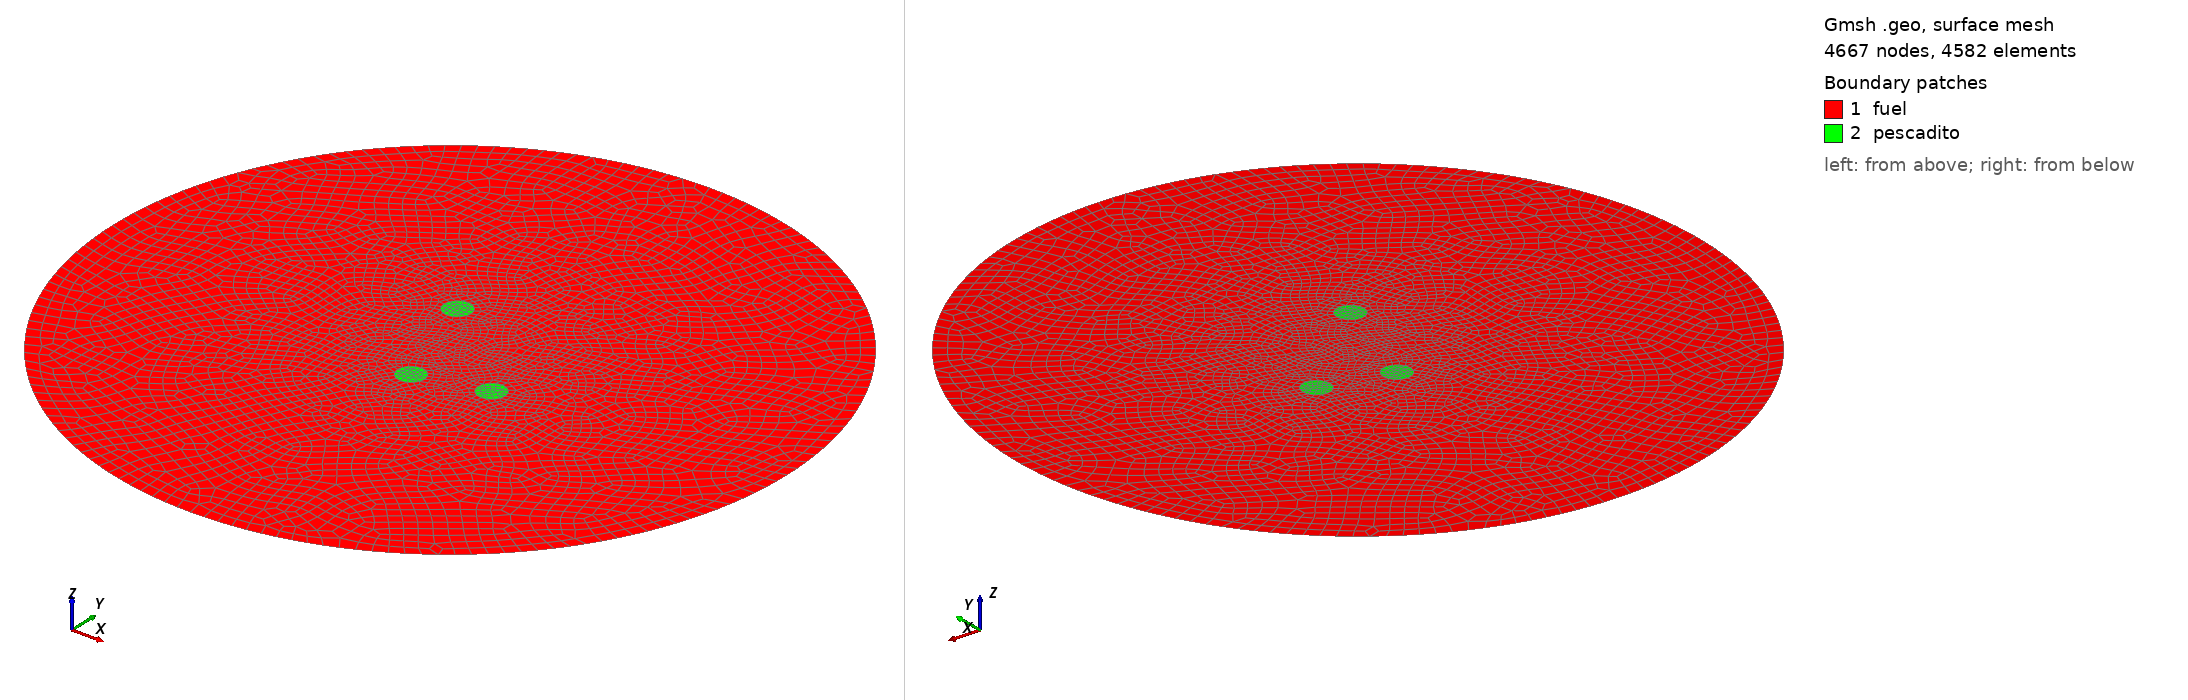

Gmsh geometry script, surface-meshed: 4667 nodes, 4582 surface elements. Boundary patches (legend numbers): 1 fuel, 2 pescadito. Left view from above one corner, right view from below the opposite corner. Legend entries are the model's physical surfaces. The drawing asked Gmsh for element sizes between 1% and 20% of the model's largest extent; the script's own settings can give other sizes.

=== tres-pescaditos-elements.geo (drawn) ===
A = 50;     // radio del reactor
a = 2;     // radio del pescadito
lc = 2;    // longitud caracteristica de la mallado

x1 = 10;    // centro del pescado 1
y1 = -5;

x2 = 0;    // centro del pescado 2
y2 = -7.5;

x3 = -5.41657;    // centro del pescado 3
y3 = 8.50135;

Mesh.Algorithm = 8;

Point(1) = { 0, 0, 0, lc};             // el circulo grande
Point(2) = { A, 0, 0, lc};
Point(3) = {-A, 0, 0, lc};
Point(4) = { 0, A, 0, lc};
Point(5) = { 0,-A, 0, lc};
Circle(1) = {5, 1, 2};
Circle(2) = {2, 1, 4};
Circle(3) = {4, 1, 3};
Circle(4) = {3, 1, 5};
Line Loop(13) = {2, 3, 4, 1};

Point(8) =  {x1,   y1,   0, 0.5*lc}; // el primer pescado
Point(10) = {x1+a, y1,   0, 0.5*lc};
Point(11) = {x1,   y1+a, 0, 0.5*lc};
Point(12) = {x1-a, y1,   0, 0.5*lc};
Point(13) = {x1,   y1-a, 0, 0.5*lc};
Circle(5) = {13, 8, 10};
Circle(6) = {10, 8, 11};
Circle(7) = {11, 8, 12};
Circle(8) = {12, 8, 13};
Line Loop(14) = {6, 7, 8, 5};

Point(18) = {x2,   y2,   0, 0.5*lc}; // el segundo pescado
Point(20) = {x2+a, y2,   0, 0.5*lc};
Point(21) = {x2,   y2+a, 0, 0.5*lc};
Point(22) = {x2-a, y2,   0, 0.5*lc};
Point(23) = {x2,   y2-a, 0, 0.5*lc};
Circle(9) = {23, 18, 22};
Circle(10) = {22, 18, 21};
Circle(11) = {21, 18, 20};
Circle(12) = {20, 18, 23};
Line Loop(15) = {10, 11, 12, 9};

Point(28) = {x3,   y3,   0, 0.5*lc}; // el tercer pescado
Point(30) = {x3+a, y3,   0, 0.5*lc};
Point(31) = {x3,   y3+a, 0, 0.5*lc};
Point(32) = {x3-a, y3,   0, 0.5*lc};
Point(33) = {x3,   y3-a, 0, 0.5*lc};
Circle(19) = {33, 28, 32};
Circle(20) = {32, 28, 31};
Circle(21) = {31, 28, 30};
Circle(22) = {30, 28, 33};
Line Loop(16) = {20, 21, 22, 19};

Plane Surface(17) = {13, 14, 15, 16};
Recombine Surface (17);

Plane Surface(18) = {14};
Recombine Surface (18);

Plane Surface(19) = {15};
Recombine Surface (19);

Plane Surface(20) = {16};
Recombine Surface (20);

Physical Line(1) = {2, 1, 4, 3};              // condicion de contorno
Physical Surface("fuel") = {17};              // fuel
Physical Surface("pescadito") = {18, 19, 20}; // pescaditos
